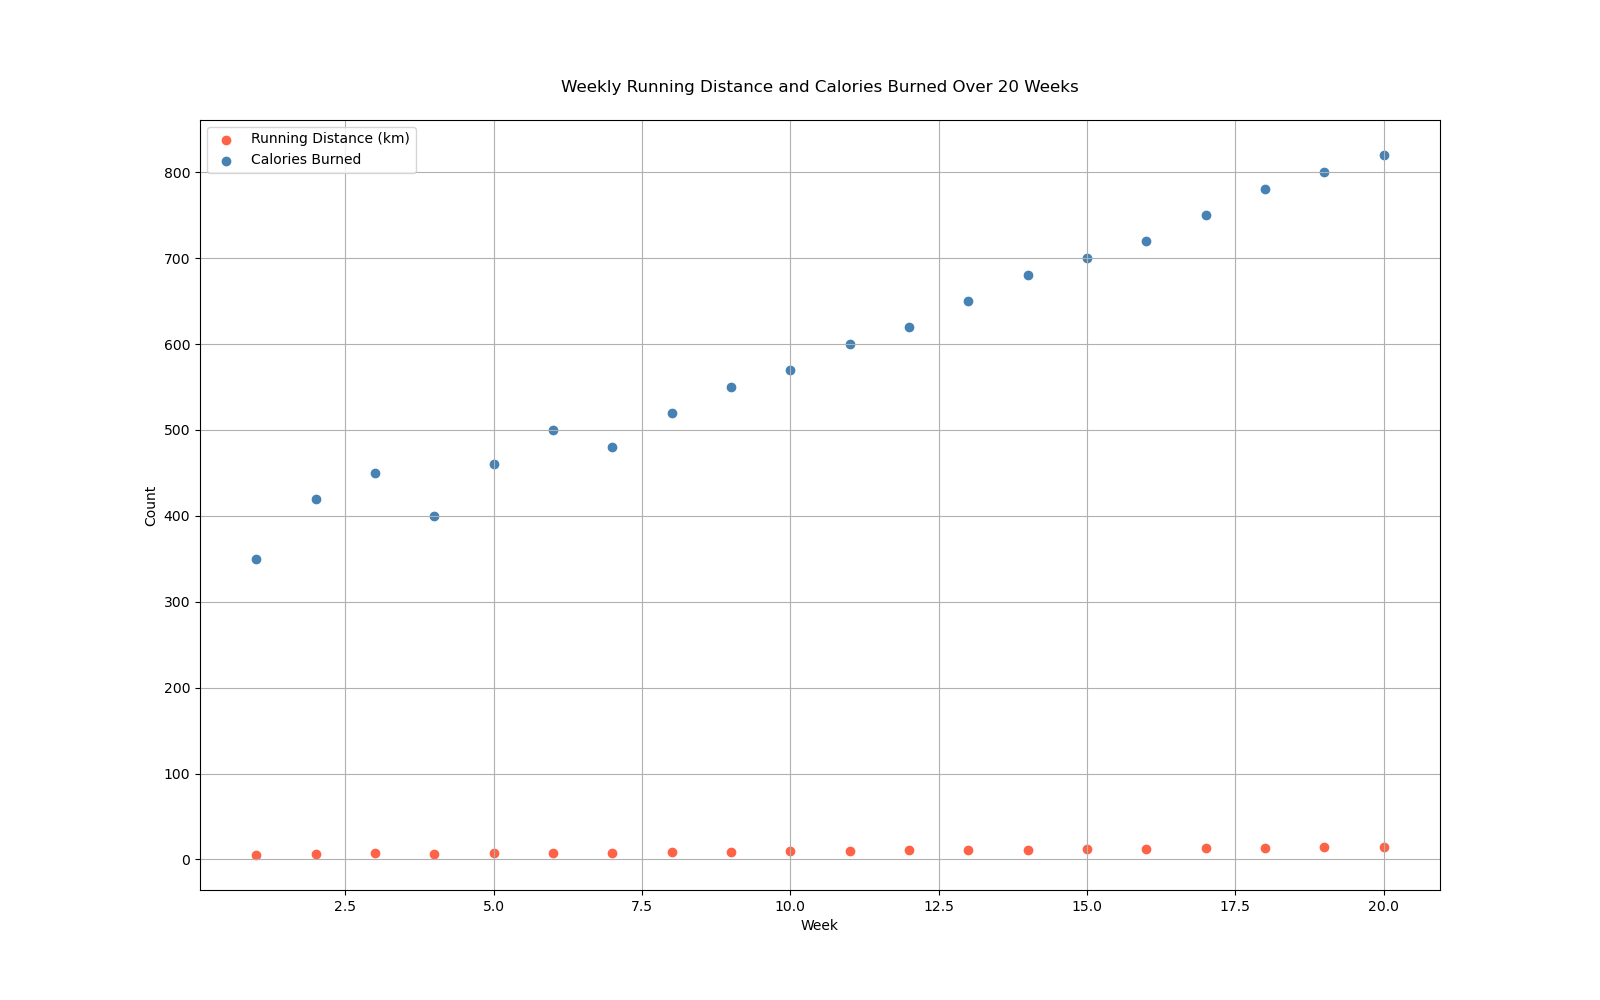

Data behind this chart, as committed beside it:
Week, Running Distance (km), Calories Burned
1, 5.2, 350
2, 6.1, 420
3, 7.0, 450
4, 6.5, 400
5, 7.2, 460
6, 8.0, 500
7, 7.5, 480
8, 8.5, 520
9, 9.0, 550
10, 9.5, 570
11, 10.0, 600
12, 10.5, 620
13, 11.0, 650
14, 11.5, 680
15, 12.0, 700
16, 12.5, 720
17, 13.0, 750
18, 13.5, 780
19, 14.0, 800
20, 14.5, 820
